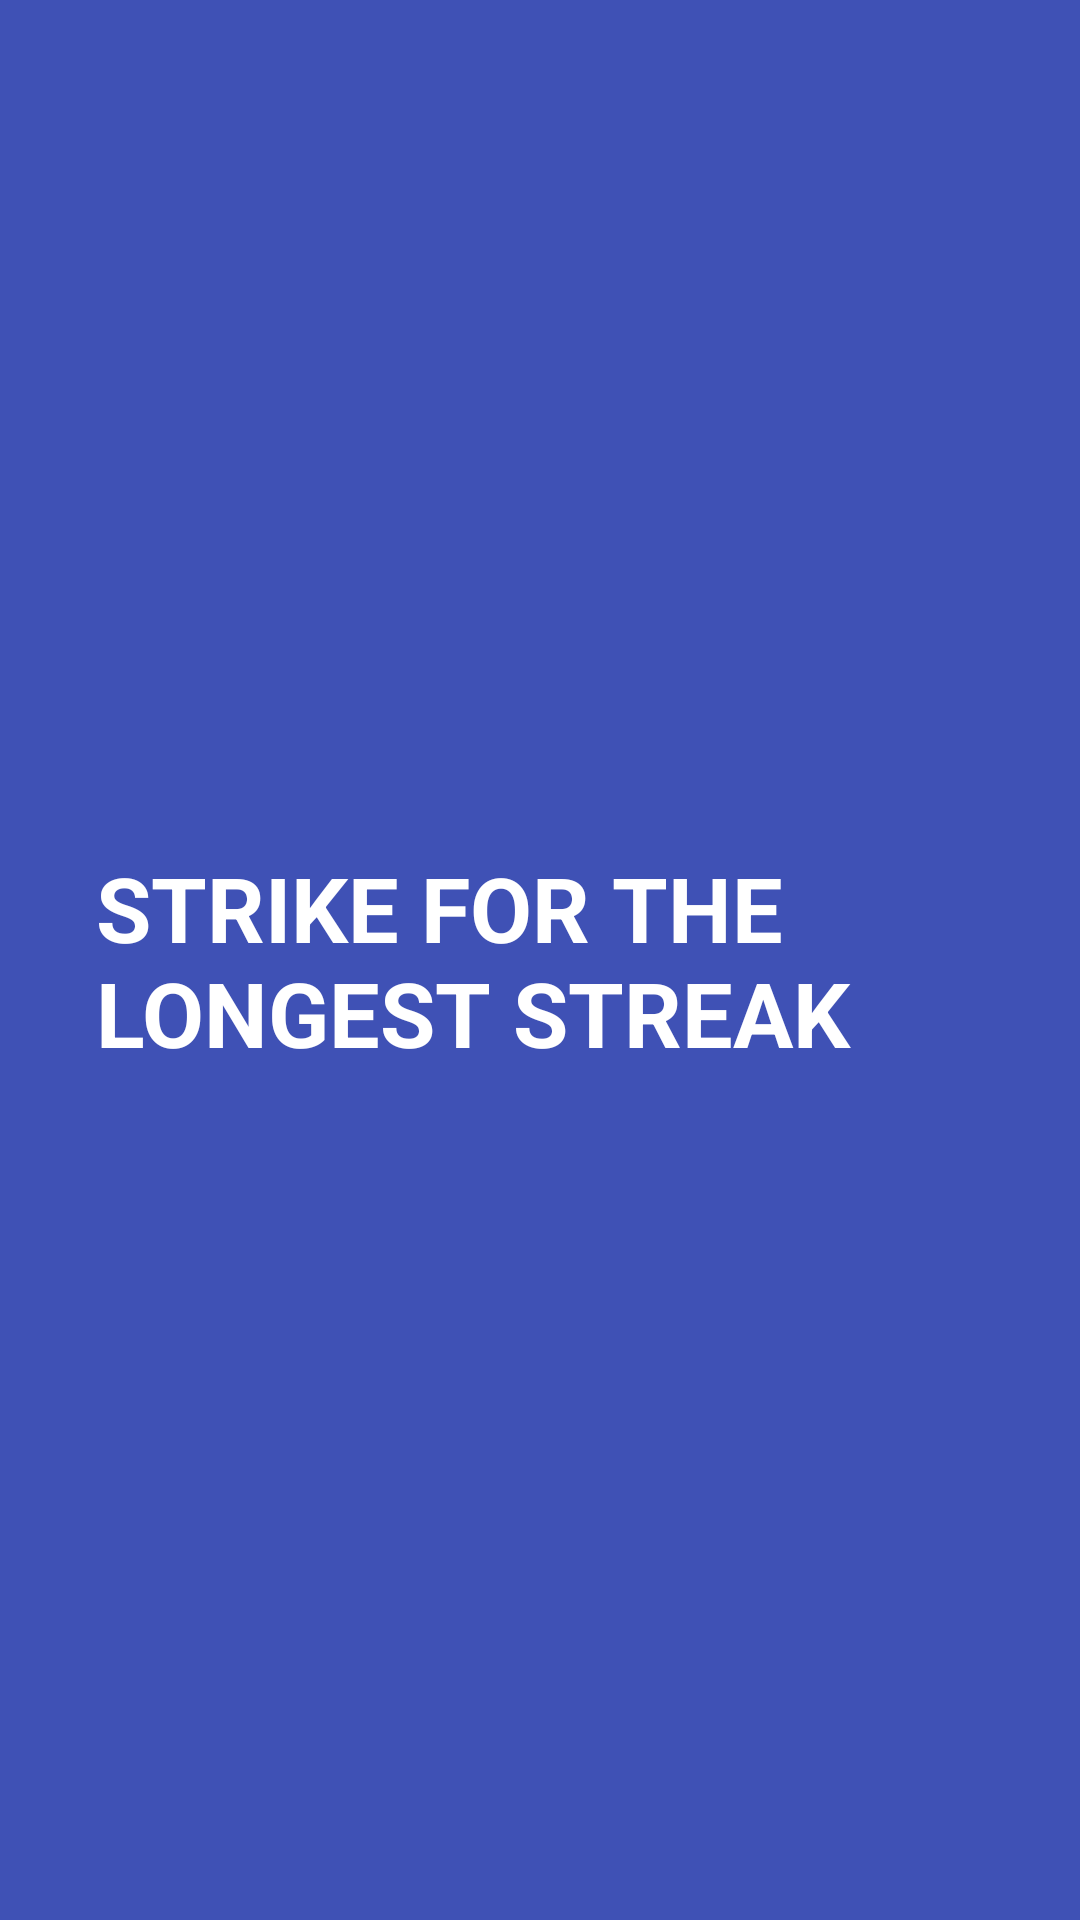

Android layout source for this screen:
<!-- AndroidManifest.xml: application theme AppTheme -->
<!-- res/layout/onboarding_view_page_3.xml -->
<?xml version="1.0" encoding="utf-8"?>
<FrameLayout
    xmlns:android="http://schemas.android.com/apk/res/android"
    android:layout_width="match_parent"
    android:layout_height="match_parent"
    android:background="@color/colorPrimary">

    <TextView
        android:id="@+id/titleView"
        style="@style/OnBoardingText"
        android:layout_width="match_parent"
        android:layout_height="wrap_content"
        android:layout_gravity="center_vertical|left"
        android:text="@string/onboarding_view_3_text"/>

</FrameLayout>
<!-- resources referenced by this layout -->
<resources>
  <color name="colorPrimary">#3F51B5</color>
  <string name="onboarding_view_3_text">strike for the longest streak</string>
  <style name="OnBoardingText" parent="TextAppearance.AppCompat">
          <item name="android:textColor">@android:color/white</item>
          <item name="android:textSize">30sp</item>
          <item name="android:textAllCaps">true</item>
          <item name="android:layout_marginLeft">32dp</item>
          <item name="android:layout_marginRight">32dp</item>
          <item name="android:textStyle">bold</item>
      </style>
  <style name="AppTheme" parent="Theme.AppCompat.Light.DarkActionBar">
          
          <item name="colorPrimary">@color/colorPrimary</item>
          <item name="colorPrimaryDark">@color/colorPrimaryDark</item>
          <item name="colorAccent">@color/colorAccent</item>
      </style>
  <color name="colorPrimaryDark">#303F9F</color>
  <color name="colorAccent">#FF4081</color>
</resources>
